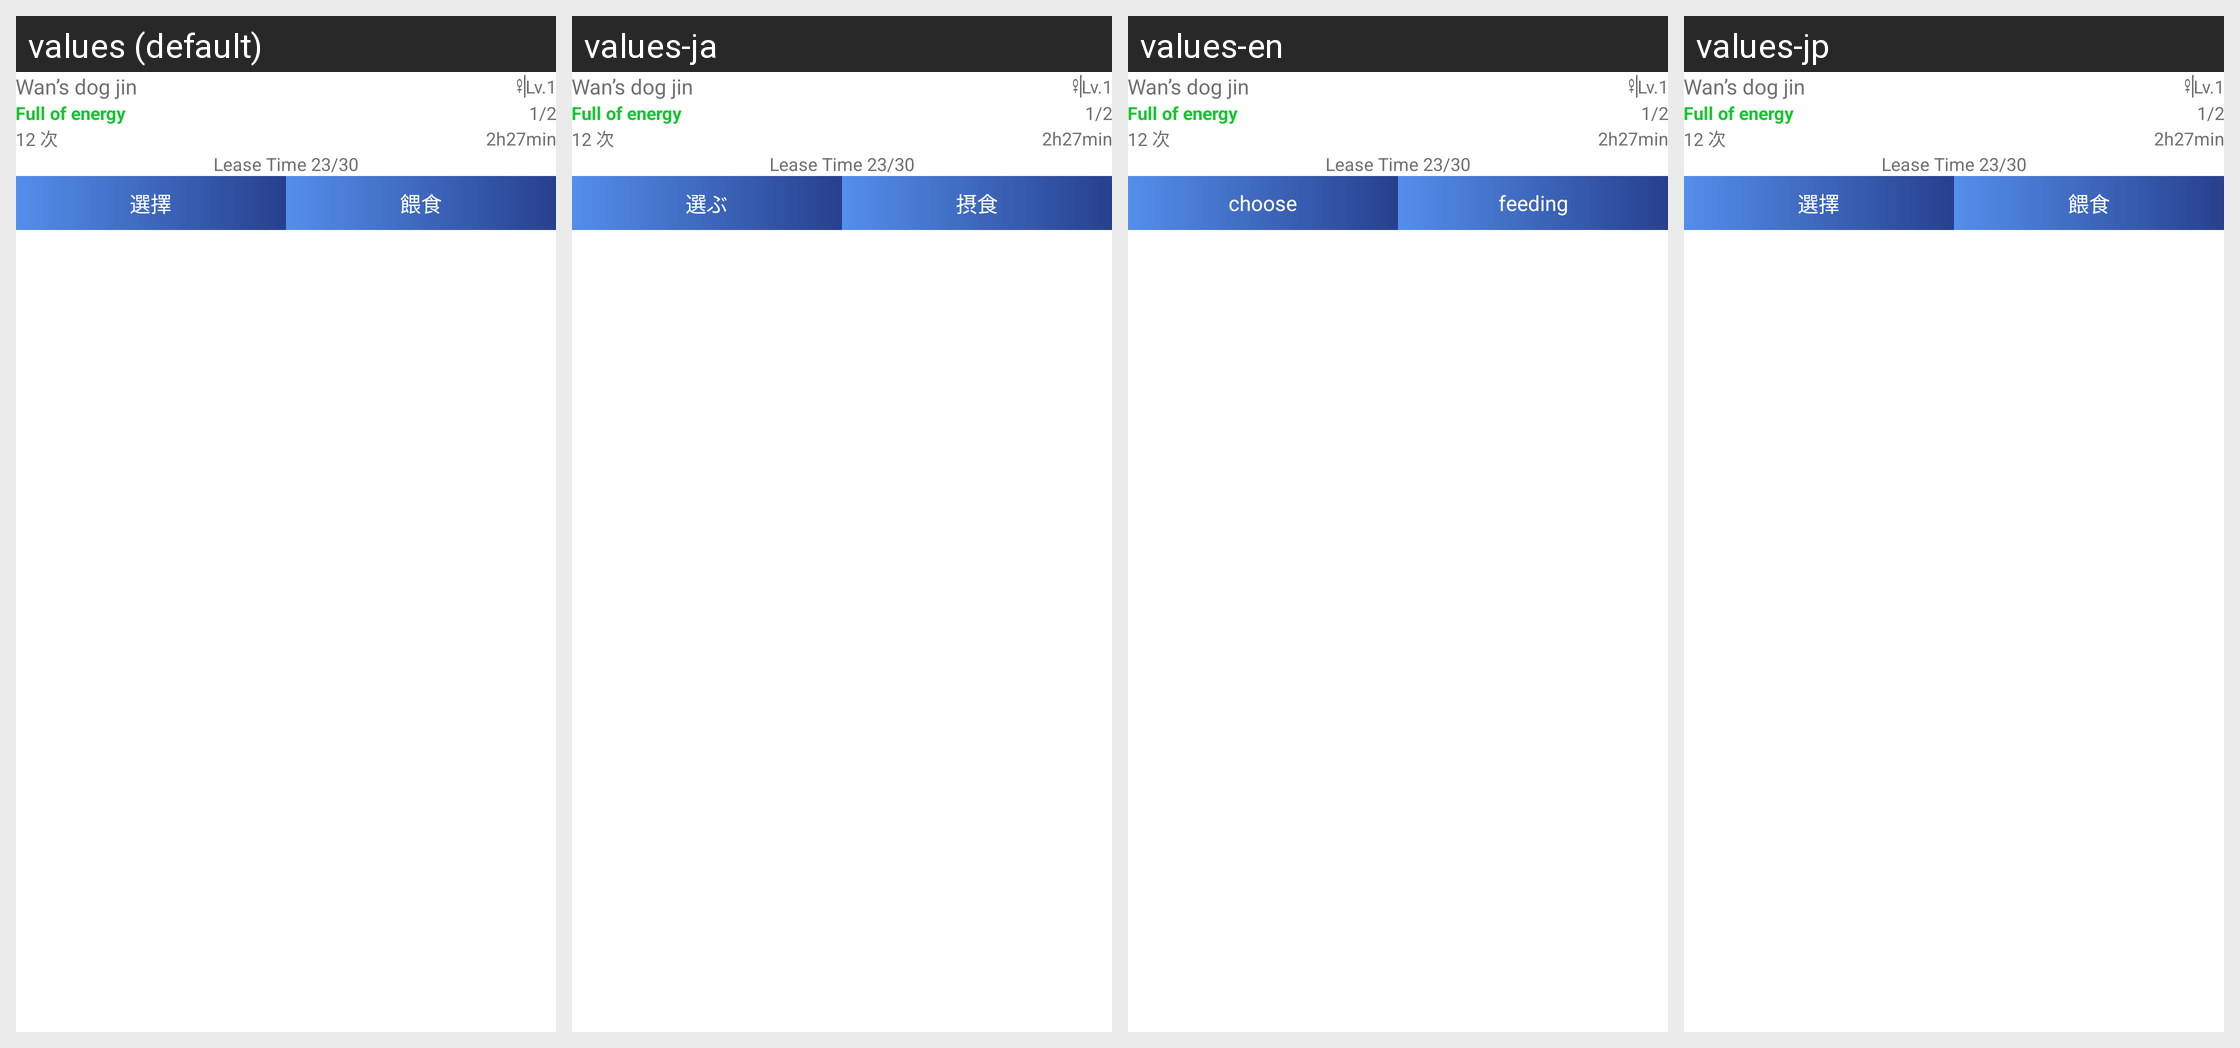

Here is an Android app screen in its default locale and in the app's own translations. Write out the translated-string differences for the strings that appear on this screen.
Android screen res/layout/adapter_rent_dog.xml rendered under 4 locales, left to right: values (default), values-ja, values-en, values-jp. Device: Nexus 5 (rendered at 1080×1920; each locale shown at half size, 540×960, under a caption strip naming it); theme AppTheme.
Strings drawn on this screen, with the default value and each locale's value (text and hints the layout hard-codes, and strings that could not be matched under every locale, appear in the picture but are not listed):

select
  values: 選擇
  values-ja: 選ぶ
  values-en: choose
  values-jp: 選擇  [not translated; the default value is used]

feeding
  values: 餵食
  values-ja: 摂食
  values-en: feeding
  values-jp: 餵食  [not translated; the default value is used]
